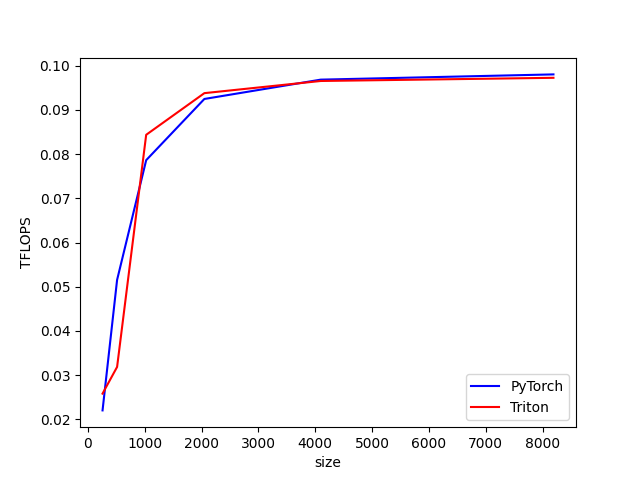

The file beside this chart, header and first rows:
size, PyTorch, Triton
256, 0.02201, 0.02581
512, 0.05154, 0.03184
1024, 0.07864, 0.08439
2048, 0.0925, 0.09381
4096, 0.09687, 0.09657
8192, 0.09806, 0.09728
